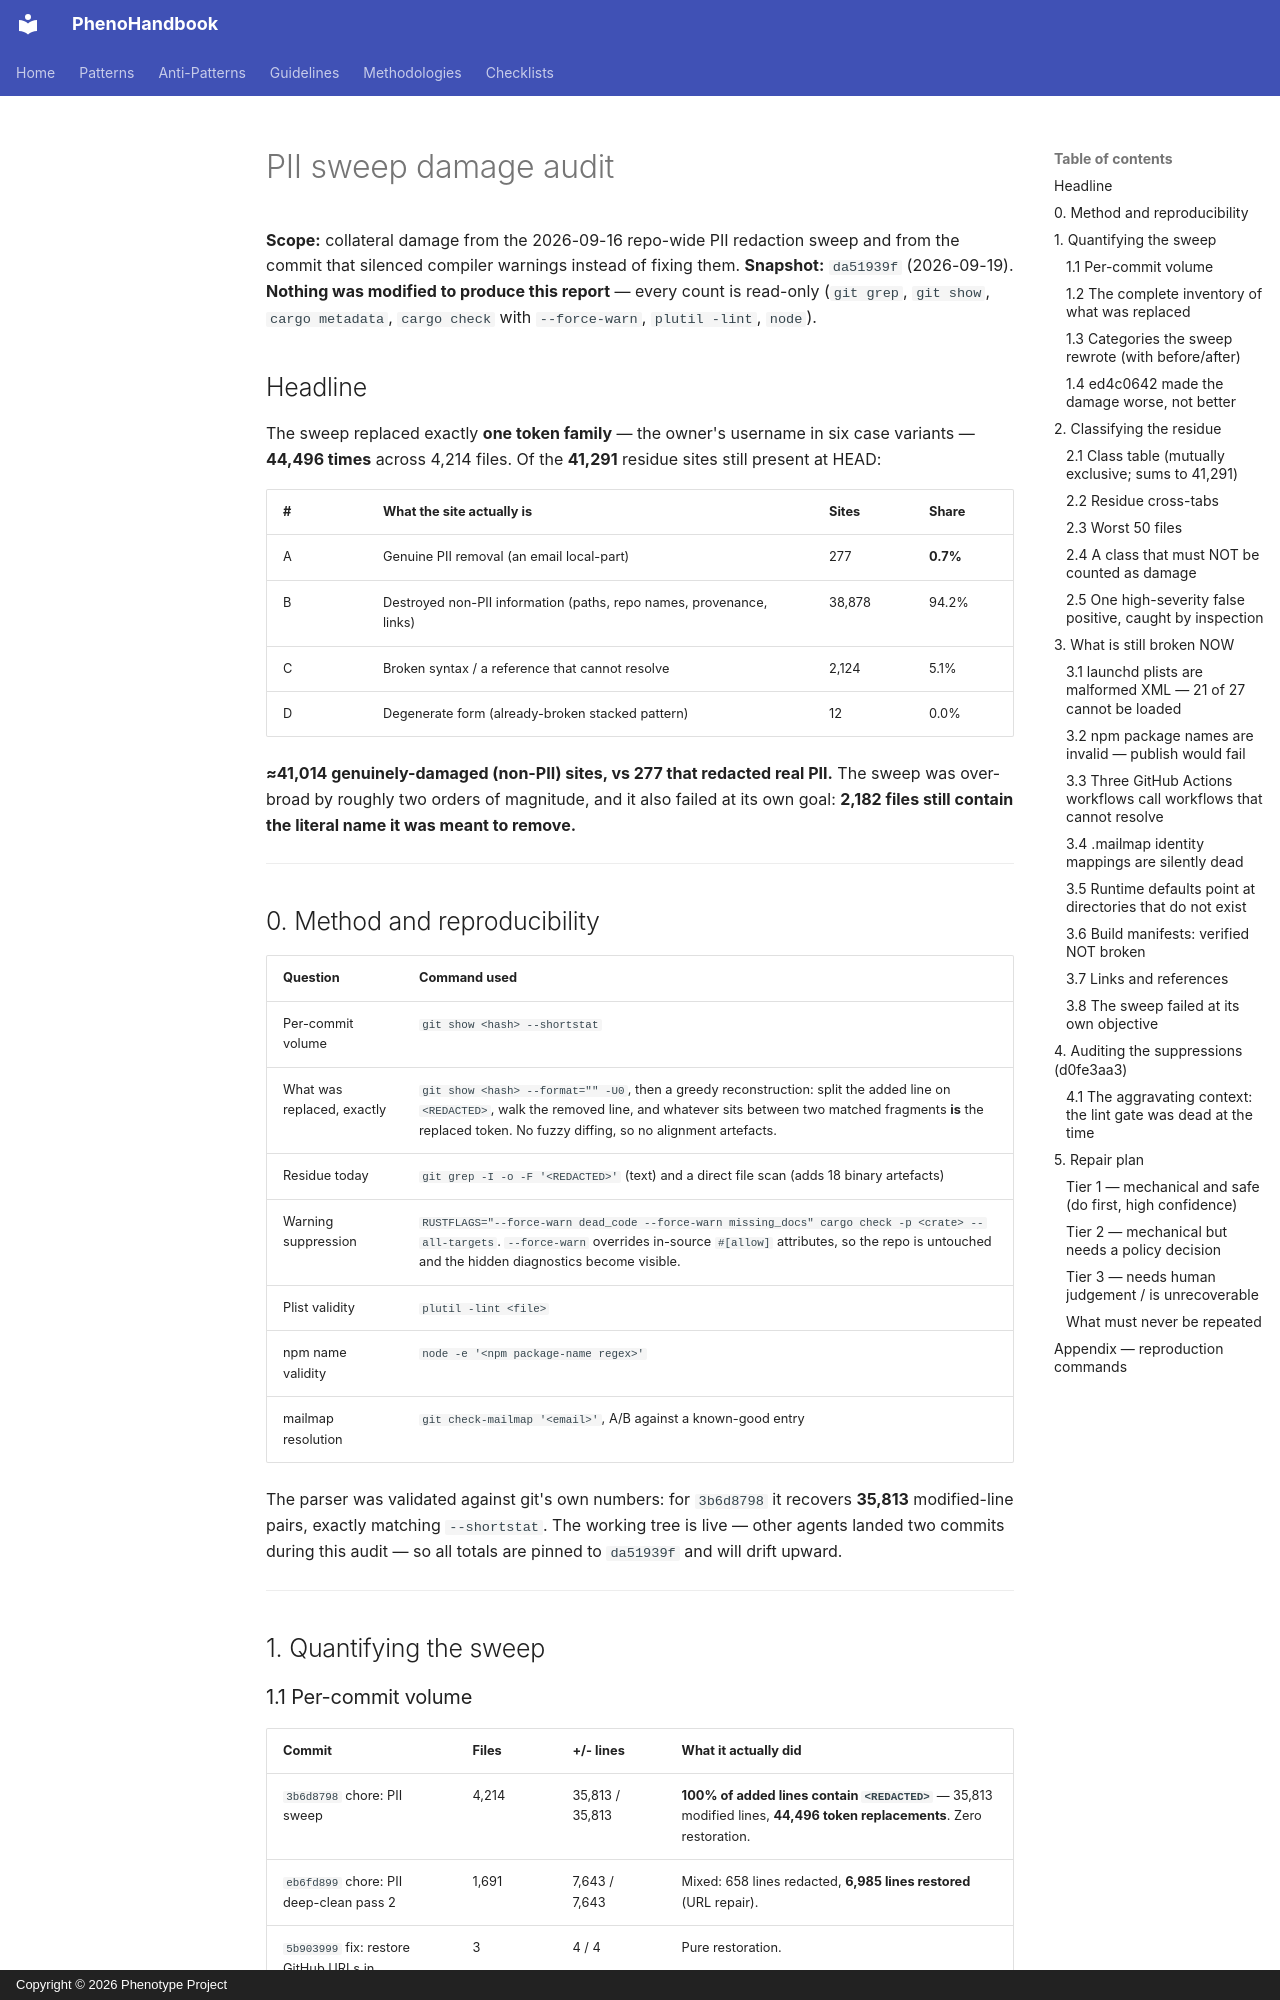

repository: KooshaPari/PhenoShared · page: audits/PII-SWEEP-DAMAGE/index.html · generator: mkdocs · copyright: Copyright © 2026 Phenotype Project

# PII sweep damage audit

**Scope:** collateral damage from the 2026-09-16 repo-wide PII redaction sweep
and from the commit that silenced compiler warnings instead of fixing them.
**Snapshot:** `da51939f` (2026-09-19). **Nothing was modified to produce this
report** — every count is read-only (`git grep`, `git show`, `cargo metadata`,
`cargo check` with `--force-warn`, `plutil -lint`, `node`).

## Headline

The sweep replaced exactly **one token family** — the owner's username in six
case variants — **44,496 times** across 4,214 files. Of the **41,291** residue
sites still present at HEAD:

| # | What the site actually is | Sites | Share |
|---|---|---|---|
| A | Genuine PII removal (an email local-part) | 277 | **0.7%** |
| B | Destroyed non-PII information (paths, repo names, provenance, links) | 38,878 | 94.2% |
| C | Broken syntax / a reference that cannot resolve | 2,124 | 5.1% |
| D | Degenerate form (already-broken stacked pattern) | 12 | 0.0% |

**≈41,014 genuinely-damaged (non-PII) sites, vs 277 that redacted real PII.**
The sweep was over-broad by roughly two orders of magnitude, and it also failed
at its own goal: **2,182 files still contain the literal name it was meant to
remove.**

---

## 0. Method and reproducibility

| Question | Command used |
|---|---|
| Per-commit volume | `git show <hash> --shortstat` |
| What was replaced, exactly | `git show <hash> --format="" -U0`, then a greedy reconstruction: split the added line on `<REDACTED>`, walk the removed line, and whatever sits between two matched fragments **is** the replaced token. No fuzzy diffing, so no alignment artefacts. |
| Residue today | `git grep -I -o -F '<REDACTED>'` (text) and a direct file scan (adds 18 binary artefacts) |
| Warning suppression | `RUSTFLAGS="--force-warn dead_code --force-warn missing_docs" cargo check -p <crate> --all-targets`. `--force-warn` overrides in-source `#[allow]` attributes, so the repo is untouched and the hidden diagnostics become visible. |
| Plist validity | `plutil -lint <file>` |
| npm name validity | `node -e '<npm package-name regex>'` |
| mailmap resolution | `git check-mailmap '<email>'`, A/B against a known-good entry |

The parser was validated against git's own numbers: for `3b6d8798` it recovers
**35,813** modified-line pairs, exactly matching `--shortstat`. The working tree
is live — other agents landed two commits during this audit — so all totals are
pinned to `da51939f` and will drift upward.

---

## 1. Quantifying the sweep

### 1.1 Per-commit volume

| Commit | Files | +/- lines | What it actually did |
|---|---|---|---|
| `3b6d8798` chore: PII sweep | 4,214 | 35,813 / 35,813 | **100% of added lines contain `<REDACTED>`** — 35,813 modified lines, **44,496 token replacements**. Zero restoration. |
| `eb6fd899` chore: PII deep-clean pass 2 | 1,691 | 7,643 / 7,643 | Mixed: 658 lines redacted, **6,985 lines restored** (URL repair). |
| `5b903999` fix: restore GitHub URLs in Cargo.toml | 3 | 4 / 4 | Pure restoration. |
| `ed4c0642` fix: "unstack nested REDACTED" | 54 | 113 / 113 | **Not a repair — see §1.4. It added 113 tokens from a baseline of zero.** |
| `cc6b8e39` fix(npm): scopes/github refs | 10 | 259 / 302 | Pure restoration. Net −43 lines. |
| `d0fe3aa3` fix: suppress all warnings | 8 | 19 / 9 | Suppressions, not repairs — see §4. |
